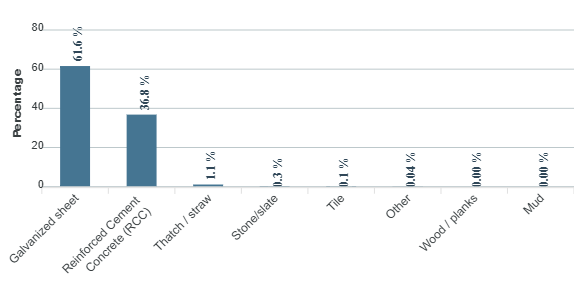

Data behind this chart, as committed beside it:
category, series-0
Galvanized sheet, 61.6
Reinforced Cement Concrete (RCC), 36.8
Thatch / straw, 1.1
Stone/slate, 0.3
Tile, 0.1
Other, 0.04
Wood / planks, 0
Mud, 0
